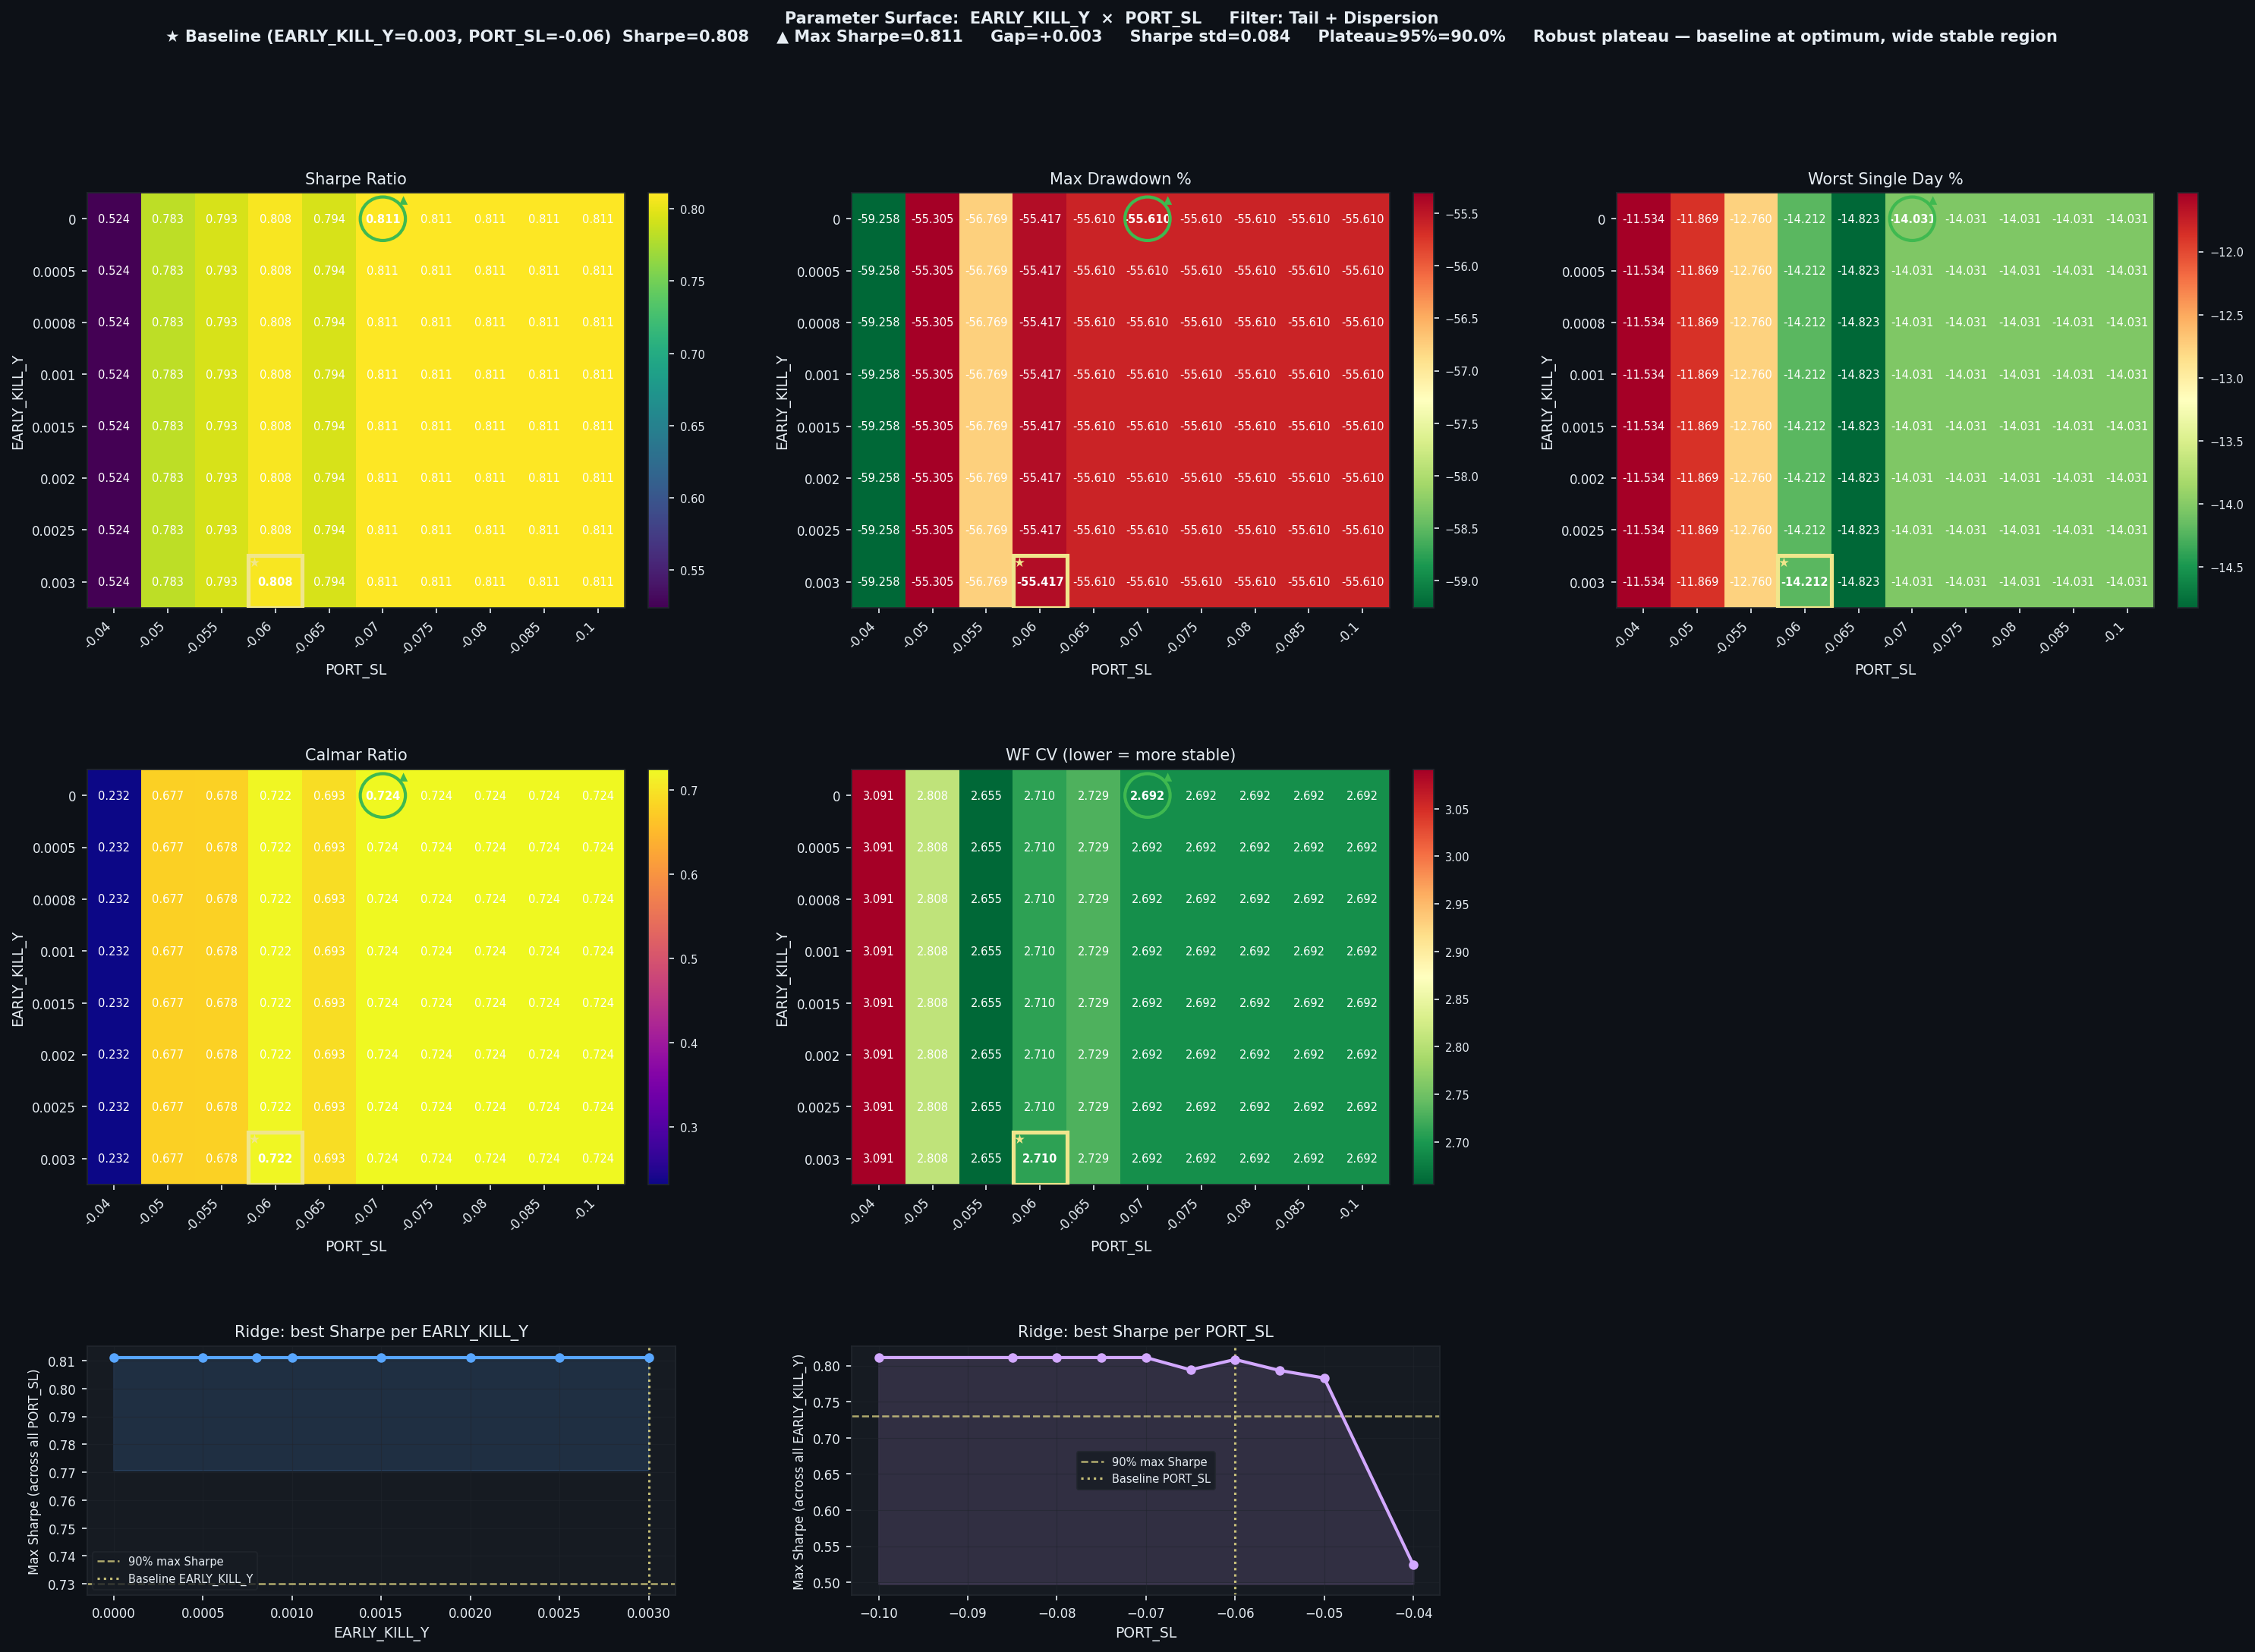

Source data for this figure (header and first rows):
EARLY_KILL_Y, PORT_SL, Sharpe, CAGR%, MaxDD%, Worst1D%, Calmar, WF_CV, baseline
0.0, -0.04, 0.5241, 13.75, -59.26, -11.53, 0.232, 3.091, False
0.0, -0.05, 0.7828, 37.43, -55.3, -11.87, 0.677, 2.808, False
0.0, -0.055, 0.7932, 38.48, -56.77, -12.76, 0.678, 2.655, False
0.0, -0.06, 0.8084, 40.01, -55.42, -14.21, 0.722, 2.71, False
0.0, -0.065, 0.7941, 38.54, -55.61, -14.82, 0.693, 2.729, False
0.0, -0.07, 0.8111, 40.29, -55.61, -14.03, 0.724, 2.692, False
0.0, -0.075, 0.8111, 40.29, -55.61, -14.03, 0.724, 2.692, False
0.0, -0.08, 0.8111, 40.29, -55.61, -14.03, 0.724, 2.692, False
0.0, -0.085, 0.8111, 40.29, -55.61, -14.03, 0.724, 2.692, False
0.0, -0.1, 0.8111, 40.29, -55.61, -14.03, 0.724, 2.692, False
0.0005, -0.04, 0.5241, 13.75, -59.26, -11.53, 0.232, 3.091, False
0.0005, -0.05, 0.7828, 37.43, -55.3, -11.87, 0.677, 2.808, False
0.0005, -0.055, 0.7932, 38.48, -56.77, -12.76, 0.678, 2.655, False
0.0005, -0.06, 0.8084, 40.01, -55.42, -14.21, 0.722, 2.71, False
0.0005, -0.065, 0.7941, 38.54, -55.61, -14.82, 0.693, 2.729, False
0.0005, -0.07, 0.8111, 40.29, -55.61, -14.03, 0.724, 2.692, False
0.0005, -0.075, 0.8111, 40.29, -55.61, -14.03, 0.724, 2.692, False
0.0005, -0.08, 0.8111, 40.29, -55.61, -14.03, 0.724, 2.692, False
0.0005, -0.085, 0.8111, 40.29, -55.61, -14.03, 0.724, 2.692, False
0.0005, -0.1, 0.8111, 40.29, -55.61, -14.03, 0.724, 2.692, False
0.0008, -0.04, 0.5241, 13.75, -59.26, -11.53, 0.232, 3.091, False
0.0008, -0.05, 0.7828, 37.43, -55.3, -11.87, 0.677, 2.808, False
0.0008, -0.055, 0.7932, 38.48, -56.77, -12.76, 0.678, 2.655, False
0.0008, -0.06, 0.8084, 40.01, -55.42, -14.21, 0.722, 2.71, False
0.0008, -0.065, 0.7941, 38.54, -55.61, -14.82, 0.693, 2.729, False
0.0008, -0.07, 0.8111, 40.29, -55.61, -14.03, 0.724, 2.692, False
0.0008, -0.075, 0.8111, 40.29, -55.61, -14.03, 0.724, 2.692, False
0.0008, -0.08, 0.8111, 40.29, -55.61, -14.03, 0.724, 2.692, False
0.0008, -0.085, 0.8111, 40.29, -55.61, -14.03, 0.724, 2.692, False
0.0008, -0.1, 0.8111, 40.29, -55.61, -14.03, 0.724, 2.692, False
0.001, -0.04, 0.5241, 13.75, -59.26, -11.53, 0.232, 3.091, False
0.001, -0.05, 0.7828, 37.43, -55.3, -11.87, 0.677, 2.808, False
0.001, -0.055, 0.7932, 38.48, -56.77, -12.76, 0.678, 2.655, False
0.001, -0.06, 0.8084, 40.01, -55.42, -14.21, 0.722, 2.71, False
0.001, -0.065, 0.7941, 38.54, -55.61, -14.82, 0.693, 2.729, False
0.001, -0.07, 0.8111, 40.29, -55.61, -14.03, 0.724, 2.692, False
0.001, -0.075, 0.8111, 40.29, -55.61, -14.03, 0.724, 2.692, False
0.001, -0.08, 0.8111, 40.29, -55.61, -14.03, 0.724, 2.692, False
0.001, -0.085, 0.8111, 40.29, -55.61, -14.03, 0.724, 2.692, False
0.001, -0.1, 0.8111, 40.29, -55.61, -14.03, 0.724, 2.692, False
0.0015, -0.04, 0.5241, 13.75, -59.26, -11.53, 0.232, 3.091, False
0.0015, -0.05, 0.7828, 37.43, -55.3, -11.87, 0.677, 2.808, False
0.0015, -0.055, 0.7932, 38.48, -56.77, -12.76, 0.678, 2.655, False
0.0015, -0.06, 0.8084, 40.01, -55.42, -14.21, 0.722, 2.71, False
0.0015, -0.065, 0.7941, 38.54, -55.61, -14.82, 0.693, 2.729, False
0.0015, -0.07, 0.8111, 40.29, -55.61, -14.03, 0.724, 2.692, False
0.0015, -0.075, 0.8111, 40.29, -55.61, -14.03, 0.724, 2.692, False
0.0015, -0.08, 0.8111, 40.29, -55.61, -14.03, 0.724, 2.692, False
0.0015, -0.085, 0.8111, 40.29, -55.61, -14.03, 0.724, 2.692, False
0.0015, -0.1, 0.8111, 40.29, -55.61, -14.03, 0.724, 2.692, False
0.002, -0.04, 0.5241, 13.75, -59.26, -11.53, 0.232, 3.091, False
0.002, -0.05, 0.7828, 37.43, -55.3, -11.87, 0.677, 2.808, False
0.002, -0.055, 0.7932, 38.48, -56.77, -12.76, 0.678, 2.655, False
0.002, -0.06, 0.8084, 40.01, -55.42, -14.21, 0.722, 2.71, False
0.002, -0.065, 0.7941, 38.54, -55.61, -14.82, 0.693, 2.729, False
0.002, -0.07, 0.8111, 40.29, -55.61, -14.03, 0.724, 2.692, False
0.002, -0.075, 0.8111, 40.29, -55.61, -14.03, 0.724, 2.692, False
0.002, -0.08, 0.8111, 40.29, -55.61, -14.03, 0.724, 2.692, False
0.002, -0.085, 0.8111, 40.29, -55.61, -14.03, 0.724, 2.692, False
0.002, -0.1, 0.8111, 40.29, -55.61, -14.03, 0.724, 2.692, False
... 20 more rows
